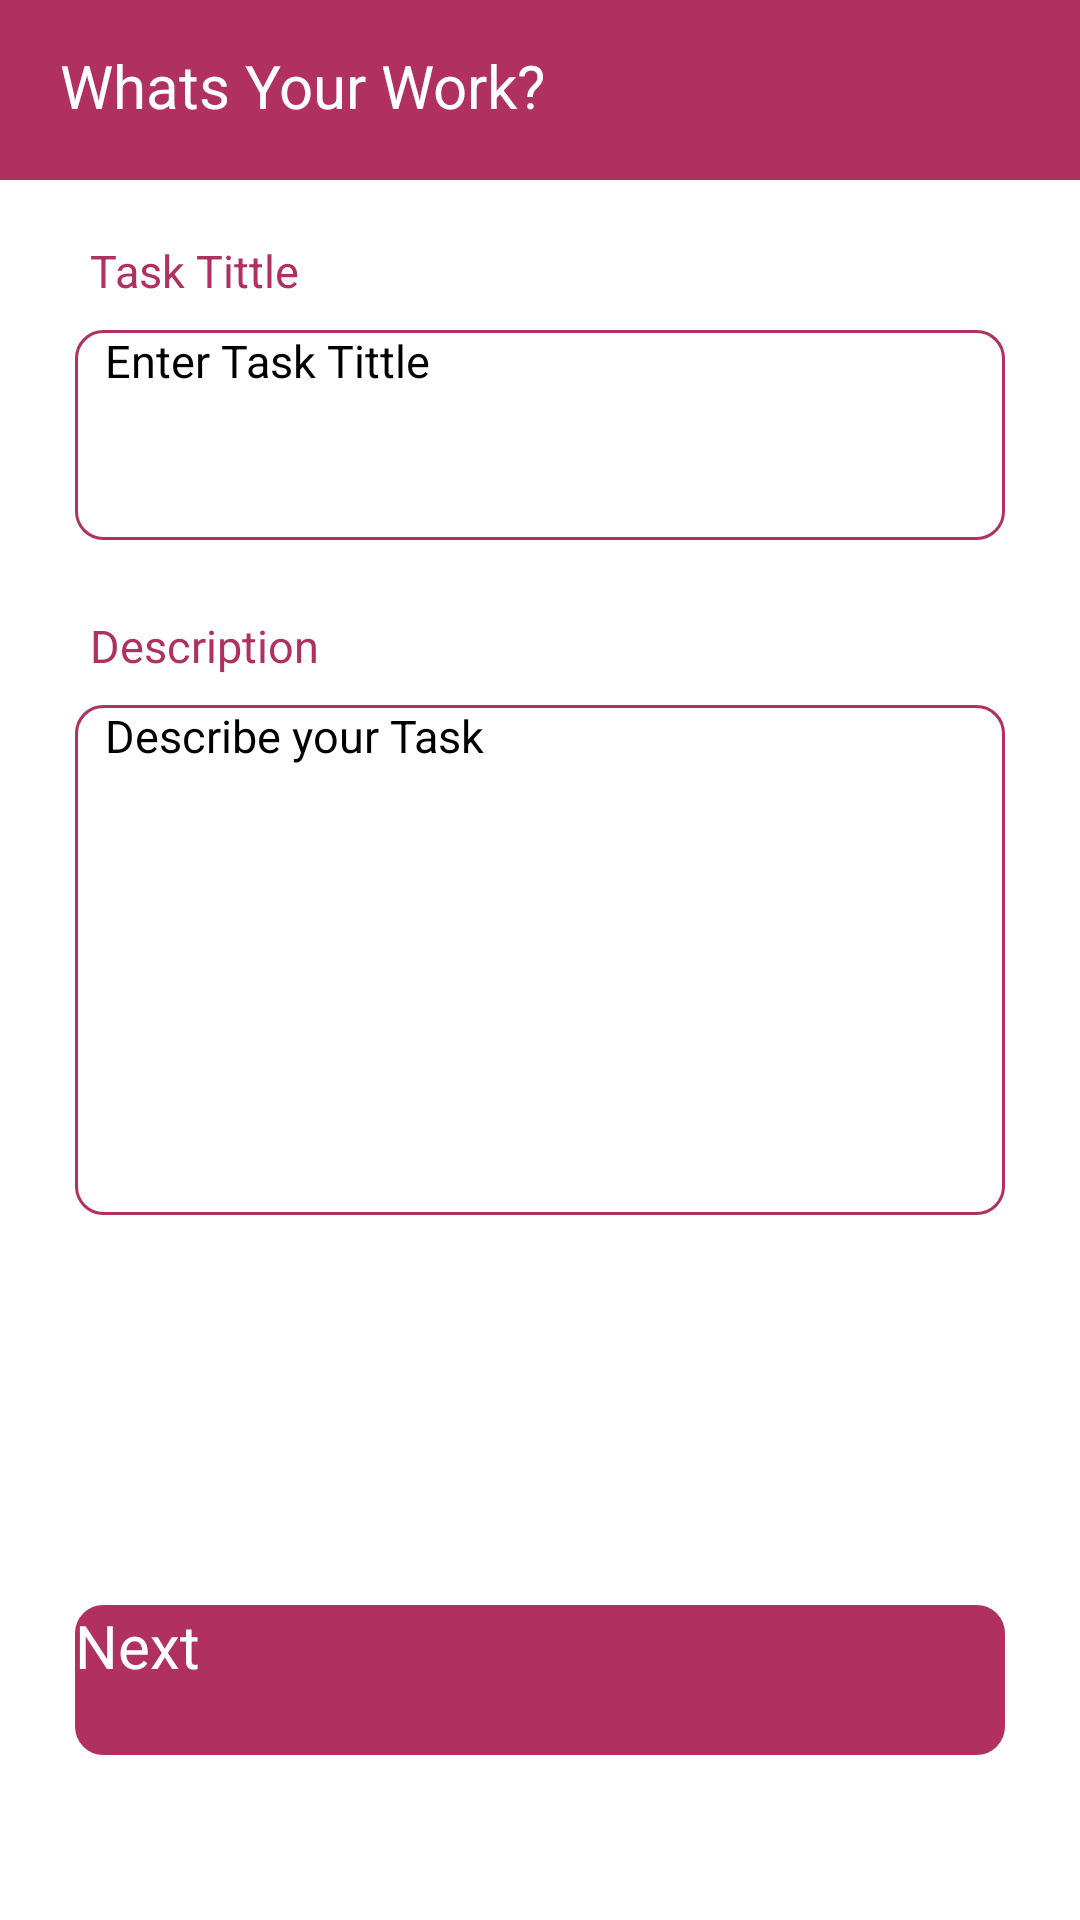

Android layout source for this screen:
<!-- AndroidManifest.xml: application theme Theme.ServiceProvider -->
<!-- res/layout/activity_uplaod_task.xml -->
<?xml version="1.0" encoding="utf-8"?>
<LinearLayout xmlns:android="http://schemas.android.com/apk/res/android"
    xmlns:app="http://schemas.android.com/apk/res-auto"
    xmlns:tools="http://schemas.android.com/tools"
    android:layout_width="match_parent"
    android:layout_height="match_parent"
    android:orientation="vertical"
    tools:context=".Activities.UplaodTask">


    <LinearLayout
        android:layout_width="match_parent"
        android:layout_height="60dp"
        android:orientation="horizontal"
        android:weightSum="2">

        <TextView
            android:layout_width="0dp"
            android:layout_height="match_parent"
            android:layout_weight="1.7"
            android:text="Whats Your Work?"
            android:textSize="20dp"
            android:background="#b03060"
            android:fontFamily="sans-serif"
            android:textColor="#fff"
            android:paddingLeft="20dp"
            android:paddingTop="15dp"/>

        <ImageButton
            android:id="@+id/cross"
            android:layout_width="45dp"
            android:layout_height="match_parent"
            android:layout_weight="0.3"
            android:background="#b03060"
            android:src="@drawable/crose1_black_24dp" />

    </LinearLayout>

    // title
    <LinearLayout
        android:layout_width="match_parent"
        android:layout_height="40dp"
        android:orientation="horizontal"

        >
        <TextView
            android:layout_width="match_parent"
            android:layout_height="match_parent"
            android:text="Task Tittle"
            android:textSize="15dp"
            android:textColor="#b03060"
            android:paddingTop="20dp"
            android:paddingLeft="10dp"
            android:layout_marginLeft="20dp"
            android:layout_marginRight="50dp"

            />
    </LinearLayout>
    <LinearLayout
        android:layout_width="match_parent"
        android:layout_height="70dp"
        android:layout_marginLeft="25dp"
        android:layout_marginRight="25dp"
        android:layout_marginTop="10dp"
        android:orientation="horizontal"
        android:weightSum="2">



        <EditText
            android:id="@+id/edtTitleTask"
            android:layout_width="match_parent"
            android:layout_height="70dp"
            android:background="@drawable/border"
            android:hint="Enter Task Tittle"
            android:paddingLeft="10dp"
            android:inputType="text"
            android:textSize="15dp" />
    </LinearLayout>
    //description
    <LinearLayout
        android:layout_width="match_parent"
        android:layout_height="40dp"
        android:layout_marginTop="15dp"
        android:orientation="vertical">

        <TextView
            android:layout_width="match_parent"
            android:layout_height="match_parent"
            android:text="Description"
            android:textSize="15dp"
            android:textColor="#b03060"
            android:paddingTop="10dp"
            android:paddingLeft="10dp"
            android:layout_marginLeft="20dp"
            android:layout_marginRight="50dp"

            />
    </LinearLayout>
    <LinearLayout
        android:layout_width="match_parent"
        android:layout_height="170dp"
        android:layout_marginLeft="25dp"
        android:layout_marginRight="25dp"
        android:orientation="vertical">


        <EditText
            android:id="@+id/edtTaskDescription"
            android:layout_width="match_parent"
            android:layout_height="170dp"
            android:background="@drawable/border"
            android:hint="Describe your Task "
            android:paddingBottom="100dp"
            android:paddingLeft="10dp"
            android:inputType="text"
            android:textSize="15dp" />
    </LinearLayout>

    <LinearLayout
        android:layout_width="match_parent"
        android:layout_height="50dp"
        android:layout_marginLeft="25dp"
        android:layout_marginRight="25dp"
        android:layout_marginTop="130dp"
        android:orientation="horizontal">


        <Button
            android:id="@+id/btnNextTask"
            android:layout_width="match_parent"
            android:layout_height="match_parent"
            android:text="Next"
            android:textColor="#fff"
            android:textSize="20dp"
            android:background="@drawable/border_2"/>
    </LinearLayout>

</LinearLayout>
<!-- resources referenced by this layout -->
<resources>
  <!-- drawable border (drawable-v24) -->
  <?xml version="1.0" encoding="utf-8"?>
  <shape xmlns:android="http://schemas.android.com/apk/res/android" android:shape="rectangle" >
  
  
      
      <stroke
          android:width="1dp"
          android:color="#b03060" >
      </stroke>
  
      
      <corners
          android:radius="9dp"   >
      </corners>
  </shape>
  <!-- drawable border_2 (drawable-v24) -->
  <?xml version="1.0" encoding="utf-8"?>
  <shape xmlns:android="http://schemas.android.com/apk/res/android"
      android:shape="rectangle">
      
      <solid
          android:color="#b03060" >
      </solid>
  
      
      <stroke
          android:width="1dp"
          android:color="#b03060" >
      </stroke>
  
      
      <corners
          android:radius="9dp"   >
      </corners>
  </shape>
  <style name="Theme.ServiceProvider" parent="Theme.MaterialComponents.DayNight.DarkActionBar">
          
          <item name="colorPrimary">@color/colorPrimary</item>
          <item name="colorPrimaryDark">@color/colorPrimaryDark</item>
          <item name="colorAccent">@color/colorAccent</item>
      </style>
  <color name="colorPrimary">#2196F3</color>
  <color name="colorPrimaryDark">#1976D2</color>
  <color name="colorAccent">#1976D2</color>
</resources>
